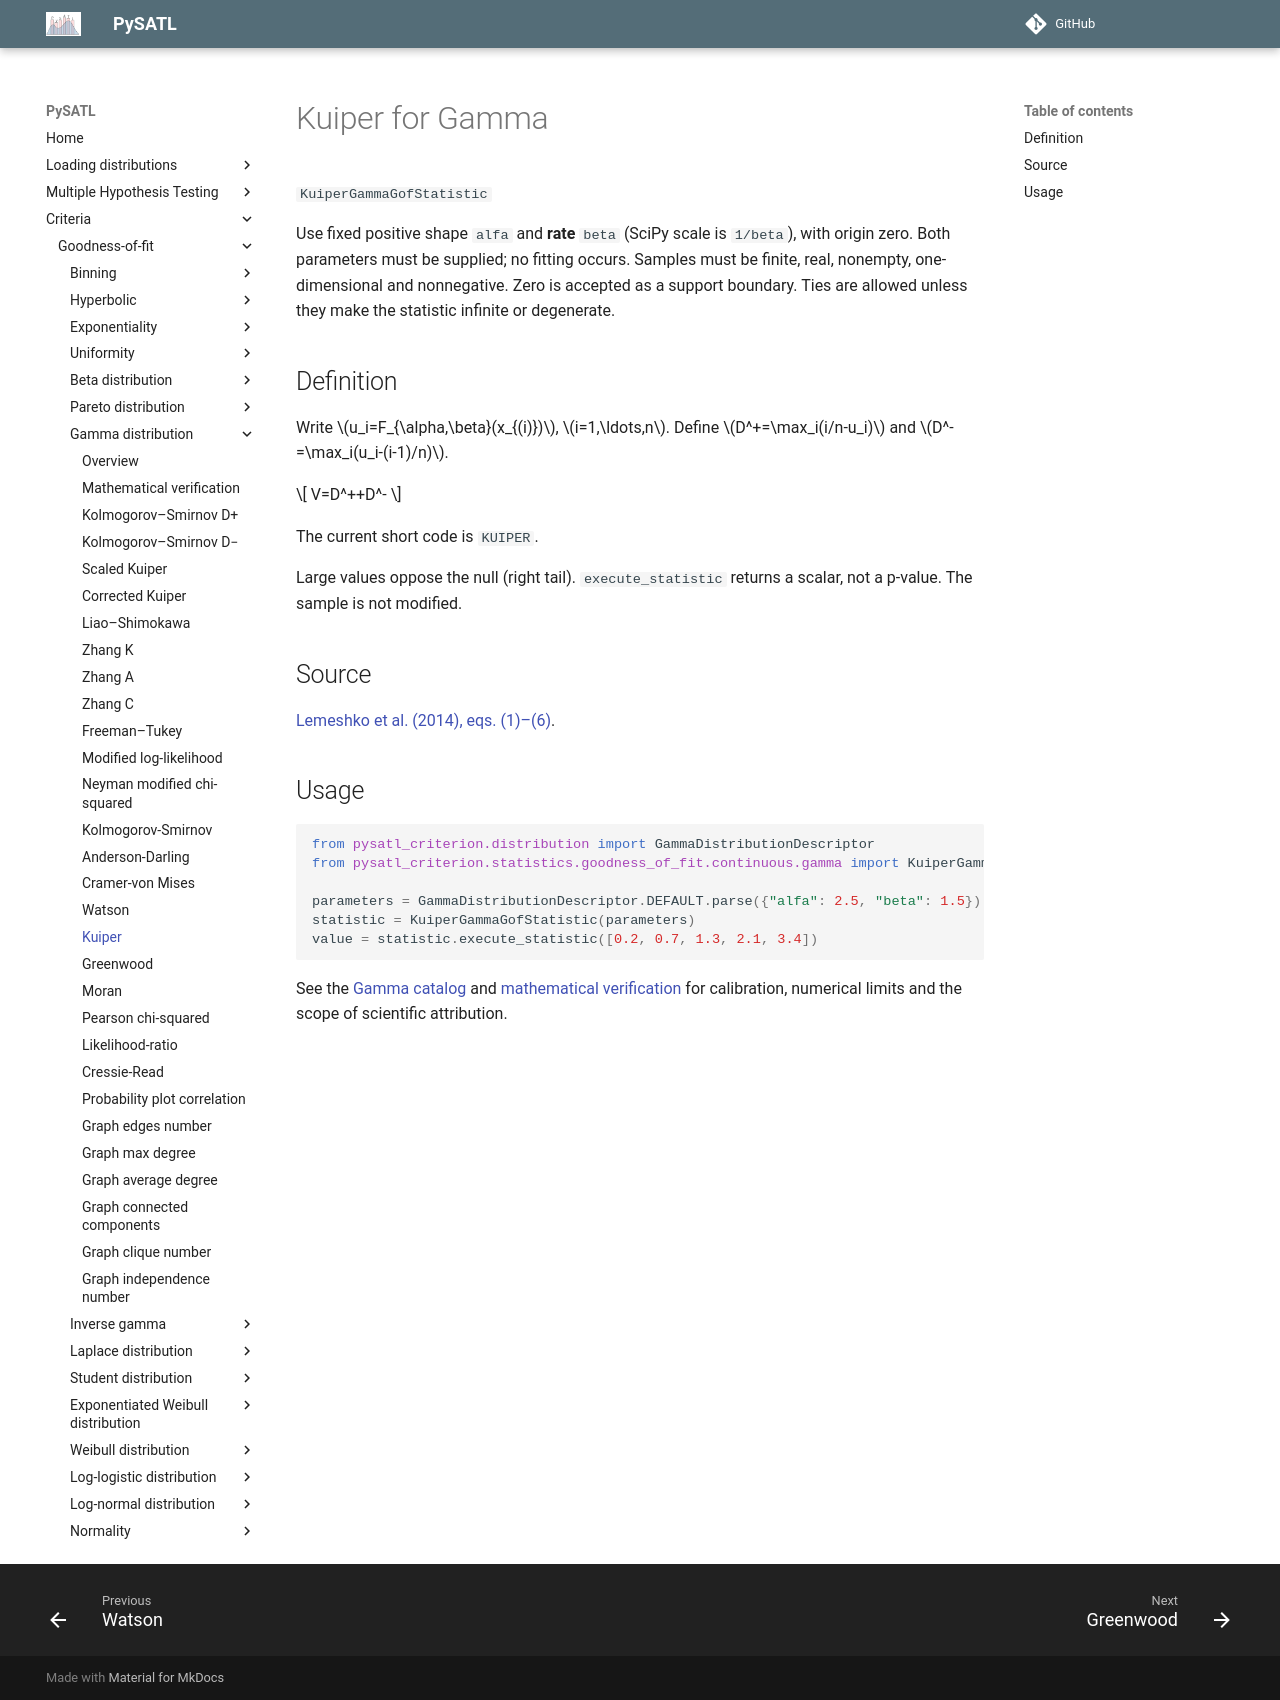

repository: PySATL/pysatl-criterion · page: en/main/criteria/goodness-of-fit/gamma/kuiper_gamma_criterion/index.html · generator: mkdocs

# Kuiper for Gamma

`KuiperGammaGofStatistic`

Use fixed positive shape `alfa` and **rate** `beta` (SciPy scale is `1/beta`), with origin zero. Both parameters must be supplied; no fitting occurs. Samples must be finite, real, nonempty, one-dimensional and nonnegative. Zero is accepted as a support boundary. Ties are allowed unless they make the statistic infinite or degenerate.

## Definition

Write $u_i=F_{\alpha,\beta}(x_{(i)})$, $i=1,\ldots,n$. Define $D^+=\max_i(i/n-u_i)$ and $D^-=\max_i(u_i-(i-1)/n)$.

$$
V=D^++D^-
$$

The current short code is `KUIPER`.

Large values oppose the null (right tail). `execute_statistic` returns a scalar, not a p-value. The sample is not modified.

## Source

[Lemeshko et al. (2014), eqs. (1)–(6)](https://doi.org/10.3103/S875669901401004X).

## Usage

```python
from pysatl_criterion.distribution import GammaDistributionDescriptor
from pysatl_criterion.statistics.goodness_of_fit.continuous.gamma import KuiperGammaGofStatistic

parameters = GammaDistributionDescriptor.DEFAULT.parse({"alfa": 2.5, "beta": 1.5})
statistic = KuiperGammaGofStatistic(parameters)
value = statistic.execute_statistic([0.2, 0.7, 1.3, 2.1, 3.4])
```

See the [Gamma catalog](index.md) and [mathematical verification](mathematical-validation.md)
for calibration, numerical limits and the scope of scientific attribution.
